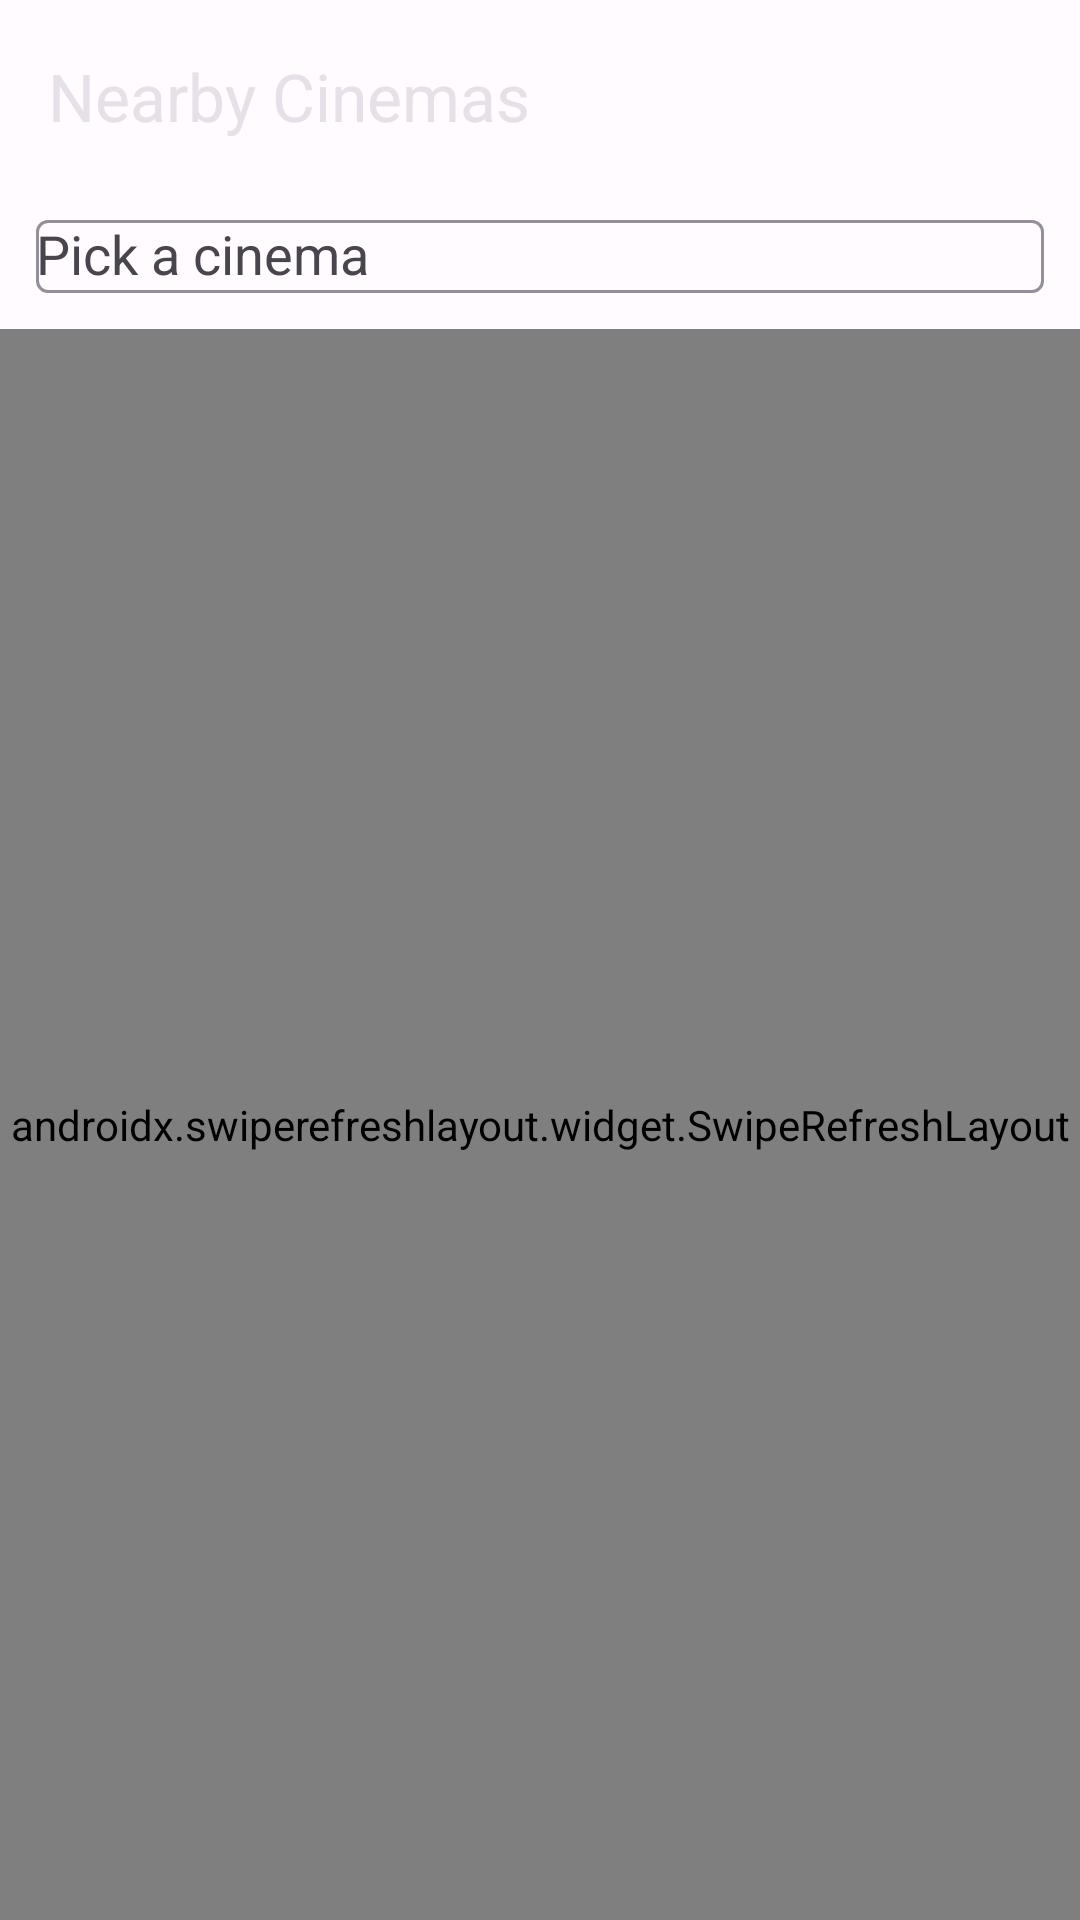

Layout XML and referenced resources for this Android screen:
<!-- AndroidManifest.xml: application theme Theme.CinemaSync -->
<!-- res/layout/fragment_cinemas.xml -->
<?xml version="1.0" encoding="utf-8"?>
<androidx.coordinatorlayout.widget.CoordinatorLayout
    xmlns:android="http://schemas.android.com/apk/res/android"
    xmlns:app="http://schemas.android.com/apk/res-auto"
    android:layout_width="match_parent"
    android:layout_height="match_parent">

    <com.google.android.material.appbar.AppBarLayout
        android:layout_width="match_parent"
        android:layout_height="wrap_content">

        <com.google.android.material.appbar.MaterialToolbar
            android:id="@+id/toolbar"
            android:layout_width="match_parent"
            android:layout_height="?attr/actionBarSize"
            app:title="@string/title_cinemas_nearby" />

        <com.google.android.material.textfield.TextInputLayout
            android:id="@+id/layout_cinema_picker"
            style="@style/Widget.MaterialComponents.TextInputLayout.OutlinedBox.ExposedDropdownMenu.Dense"
            android:layout_width="match_parent"
            android:layout_height="wrap_content"
            android:paddingStart="12dp"
            android:paddingEnd="12dp"
            android:paddingTop="4dp"
            android:paddingBottom="4dp"
            android:hint="@string/hint_pick_cinema">

            <com.google.android.material.textfield.MaterialAutoCompleteTextView
                android:id="@+id/dropdown_cinema"
                android:layout_width="match_parent"
                android:layout_height="wrap_content"
                android:inputType="none"
                android:singleLine="true" />

        </com.google.android.material.textfield.TextInputLayout>

        <HorizontalScrollView
            android:layout_width="match_parent"
            android:layout_height="wrap_content"
            android:scrollbars="none"
            android:paddingStart="8dp"
            android:paddingEnd="8dp"
            android:paddingBottom="8dp">

            <com.google.android.material.chip.ChipGroup
                android:id="@+id/chip_group_radius"
                android:layout_width="wrap_content"
                android:layout_height="wrap_content"
                app:singleSelection="true"
                app:selectionRequired="true" />

        </HorizontalScrollView>

    </com.google.android.material.appbar.AppBarLayout>

    <androidx.swiperefreshlayout.widget.SwipeRefreshLayout
        android:id="@+id/swipe_refresh"
        android:layout_width="match_parent"
        android:layout_height="match_parent"
        app:layout_behavior="@string/appbar_scrolling_view_behavior">

        <FrameLayout
            android:layout_width="match_parent"
            android:layout_height="match_parent">

            <androidx.recyclerview.widget.RecyclerView
                android:id="@+id/recycler_cinemas"
                android:layout_width="match_parent"
                android:layout_height="match_parent"
                android:padding="8dp"
                android:clipToPadding="false" />

            <ProgressBar
                android:id="@+id/progress_bar"
                android:layout_width="wrap_content"
                android:layout_height="wrap_content"
                android:layout_gravity="center"
                android:visibility="gone" />

            <TextView
                android:id="@+id/text_empty"
                android:layout_width="wrap_content"
                android:layout_height="wrap_content"
                android:layout_gravity="center"
                android:text="@string/empty_cinemas"
                android:textAppearance="?attr/textAppearanceBodyLarge"
                android:visibility="gone" />

        </FrameLayout>

    </androidx.swiperefreshlayout.widget.SwipeRefreshLayout>

</androidx.coordinatorlayout.widget.CoordinatorLayout>
<!-- resources referenced by this layout -->
<resources>
  <string name="empty_cinemas">No cinemas found nearby.\nTry increasing the search radius.</string>
  <string name="hint_pick_cinema">Pick a cinema</string>
  <string name="title_cinemas_nearby">Nearby Cinemas</string>
  <style name="Theme.CinemaSync" parent="Theme.Material3.Dark.NoActionBar">
          <item name="colorPrimary">@color/md_theme_primary</item>
          <item name="colorOnPrimary">@color/md_theme_on_primary</item>
          <item name="colorPrimaryContainer">@color/md_theme_primary_container</item>
          <item name="colorOnPrimaryContainer">@color/md_theme_on_primary_container</item>
          <item name="colorSecondary">@color/md_theme_secondary</item>
          <item name="colorOnSecondary">@color/md_theme_on_secondary</item>
          <item name="colorSecondaryContainer">@color/md_theme_secondary_container</item>
          <item name="colorOnSecondaryContainer">@color/md_theme_on_secondary_container</item>
          <item name="colorTertiary">@color/md_theme_tertiary</item>
          <item name="colorOnTertiary">@color/md_theme_on_tertiary</item>
          <item name="colorError">@color/md_theme_error</item>
          <item name="colorOnError">@color/md_theme_on_error</item>
          <item name="android:colorBackground">@color/md_theme_background</item>
          <item name="colorOnBackground">@color/md_theme_on_background</item>
          <item name="colorSurface">@color/md_theme_surface</item>
          <item name="colorOnSurface">@color/md_theme_on_surface</item>
          <item name="colorSurfaceVariant">@color/md_theme_surface_variant</item>
          <item name="colorOnSurfaceVariant">@color/md_theme_on_surface_variant</item>
          <item name="android:statusBarColor">@android:color/transparent</item>
      </style>
  <color name="md_theme_primary">#6750A4</color>
  <color name="md_theme_on_primary">#FFFFFF</color>
  <color name="md_theme_primary_container">#EADDFF</color>
  <color name="md_theme_on_primary_container">#21005D</color>
  <color name="md_theme_secondary">#625B71</color>
  <color name="md_theme_on_secondary">#FFFFFF</color>
  <color name="md_theme_secondary_container">#E8DEF8</color>
  <color name="md_theme_on_secondary_container">#1D192B</color>
  <color name="md_theme_tertiary">#7D5260</color>
  <color name="md_theme_on_tertiary">#FFFFFF</color>
  <color name="md_theme_error">#B3261E</color>
  <color name="md_theme_on_error">#FFFFFF</color>
  <color name="md_theme_background">#FFFBFE</color>
  <color name="md_theme_on_background">#1C1B1F</color>
  <color name="md_theme_surface">#FFFBFE</color>
  <color name="md_theme_on_surface">#1C1B1F</color>
  <color name="md_theme_surface_variant">#E7E0EC</color>
  <color name="md_theme_on_surface_variant">#49454F</color>
</resources>
